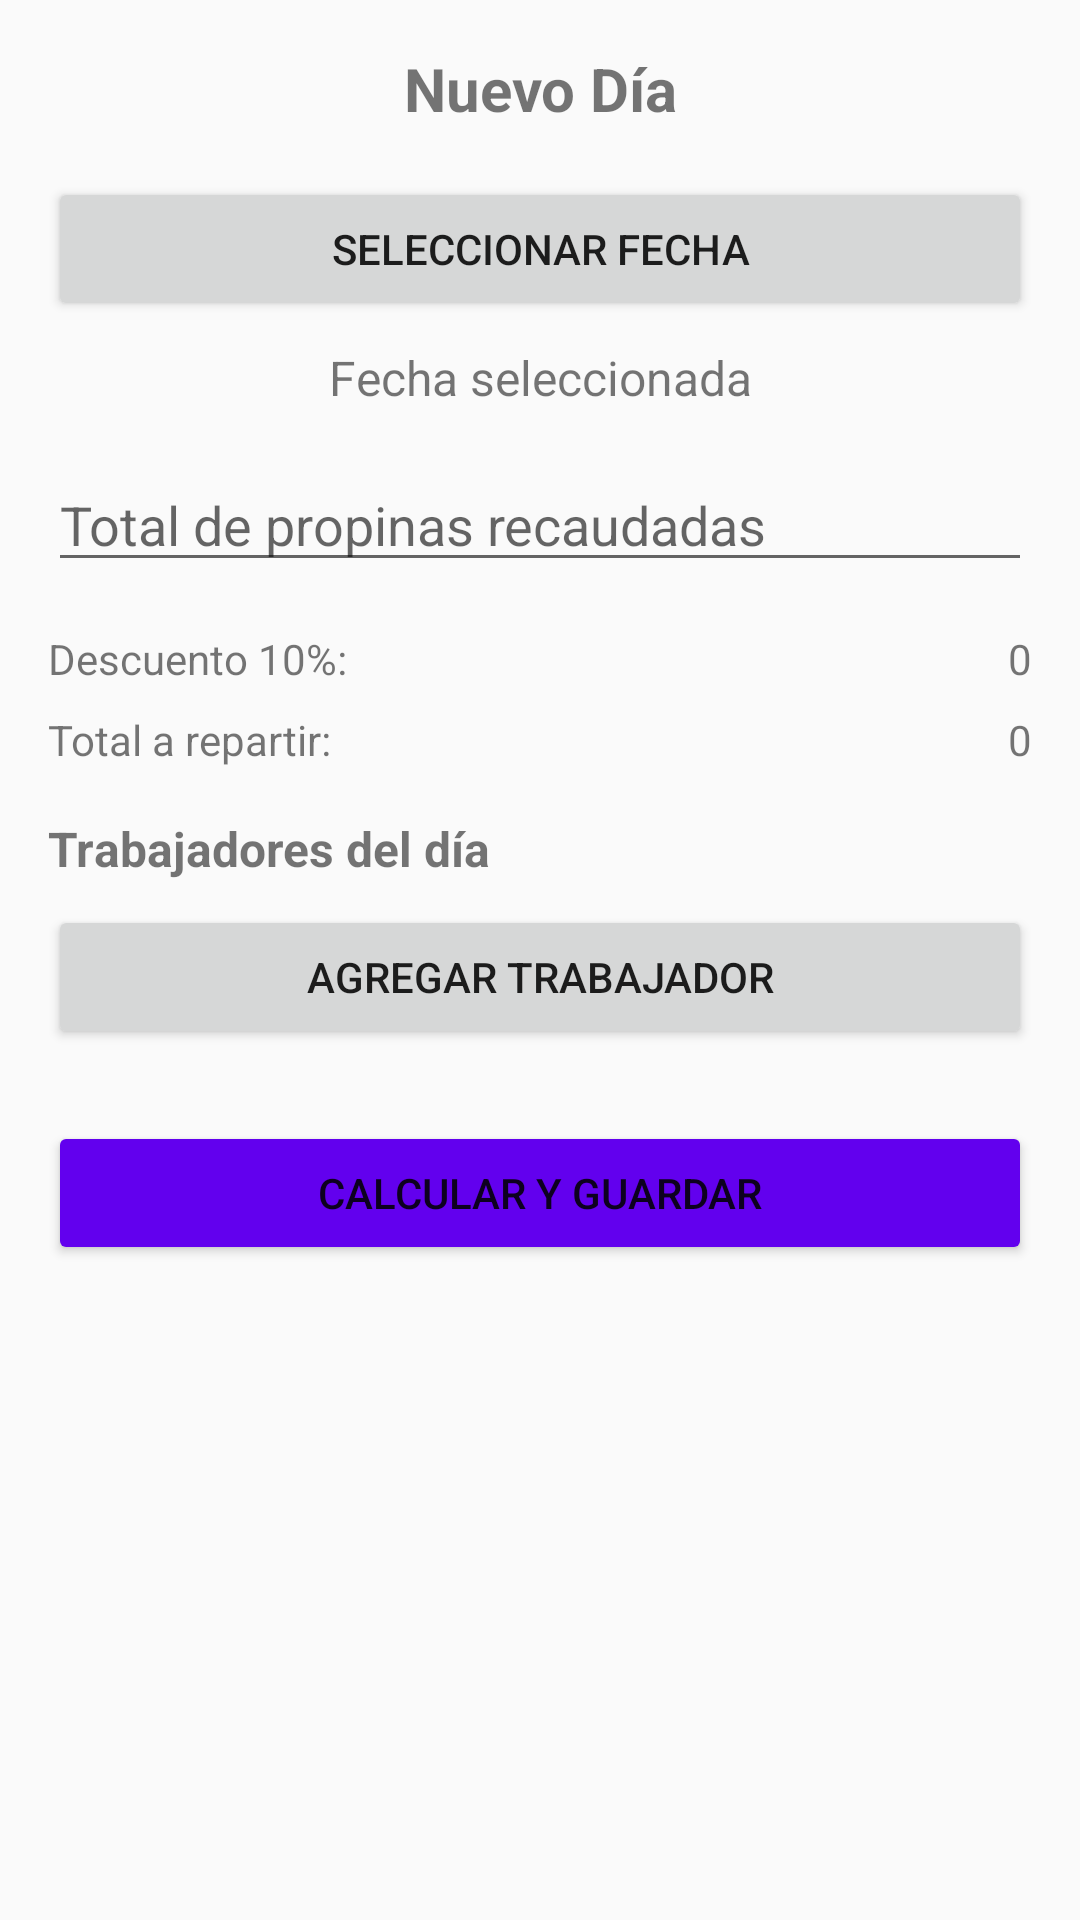

This screen was rendered from an Android layout file. Write that file and the resources it references.
<!-- AndroidManifest.xml: application theme Theme.AppCompat.Light -->
<!-- res/layout/activity_nuevo_dia.xml -->
<?xml version="1.0" encoding="utf-8"?>
<ScrollView xmlns:android="http://schemas.android.com/apk/res/android"
    android:layout_width="match_parent"
    android:layout_height="match_parent"
    android:padding="16dp">

    <LinearLayout
        android:layout_width="match_parent"
        android:layout_height="wrap_content"
        android:orientation="vertical">

        <TextView
            android:layout_width="match_parent"
            android:layout_height="wrap_content"
            android:text="Nuevo Día"
            android:textSize="20sp"
            android:textStyle="bold"
            android:gravity="center"
            android:layout_marginBottom="16dp"/>

        <Button
            android:id="@+id/btnSeleccionarFecha"
            android:layout_width="match_parent"
            android:layout_height="wrap_content"
            android:text="Seleccionar Fecha"
            android:layout_marginBottom="8dp"/>

        <TextView
            android:id="@+id/tvFecha"
            android:layout_width="match_parent"
            android:layout_height="wrap_content"
            android:text="Fecha seleccionada"
            android:textSize="16sp"
            android:gravity="center"
            android:layout_marginBottom="16dp"/>

        <EditText
            android:id="@+id/etTotalPropinas"
            android:layout_width="match_parent"
            android:layout_height="wrap_content"
            android:hint="@string/hint_total_propinas"
            android:inputType="numberDecimal"
            android:importantForAutofill="no"
            android:layout_marginBottom="16dp"/>

        <LinearLayout
            android:layout_width="match_parent"
            android:layout_height="wrap_content"
            android:orientation="horizontal"
            android:layout_marginBottom="8dp">

            <TextView
                android:layout_width="0dp"
                android:layout_height="wrap_content"
                android:layout_weight="1"
                android:text="Descuento 10%: "/>

            <TextView
                android:id="@+id/tvDescuento"
                android:layout_width="0dp"
                android:layout_height="wrap_content"
                android:layout_weight="1"
                android:text="0"
                android:gravity="end"/>
        </LinearLayout>

        <LinearLayout
            android:layout_width="match_parent"
            android:layout_height="wrap_content"
            android:orientation="horizontal"
            android:layout_marginBottom="16dp">

            <TextView
                android:layout_width="0dp"
                android:layout_height="wrap_content"
                android:layout_weight="1"
                android:text="Total a repartir: "/>

            <TextView
                android:id="@+id/tvTotalRepartir"
                android:layout_width="0dp"
                android:layout_height="wrap_content"
                android:layout_weight="1"
                android:text="0"
                android:gravity="end"/>
        </LinearLayout>

        <TextView
            android:layout_width="match_parent"
            android:layout_height="wrap_content"
            android:text="Trabajadores del día"
            android:textSize="16sp"
            android:textStyle="bold"
            android:layout_marginBottom="8dp"/>

        <Button
            android:id="@+id/btnAgregarTrabajador"
            android:layout_width="match_parent"
            android:layout_height="wrap_content"
            android:text="Agregar Trabajador"
            android:layout_marginBottom="8dp"/>

        <androidx.recyclerview.widget.RecyclerView
            android:id="@+id/rvTrabajadoresDia"
            android:layout_width="match_parent"
            android:layout_height="wrap_content"
            android:layout_marginBottom="16dp"/>

        <Button
            android:id="@+id/btnCalcular"
            android:layout_width="match_parent"
            android:layout_height="wrap_content"
            android:text="Calcular y Guardar"
            android:backgroundTint="@color/purple_500"
            android:layout_marginBottom="16dp"/>

    </LinearLayout>
</ScrollView>
<!-- resources referenced by this layout -->
<resources>
  <string name="hint_total_propinas">Total de propinas recaudadas</string>
  <!-- not gathered from this repository: default colours our renderer supplied (Android Studio template values) -->
  <color name="purple_500">#FF6200EE</color>
</resources>
